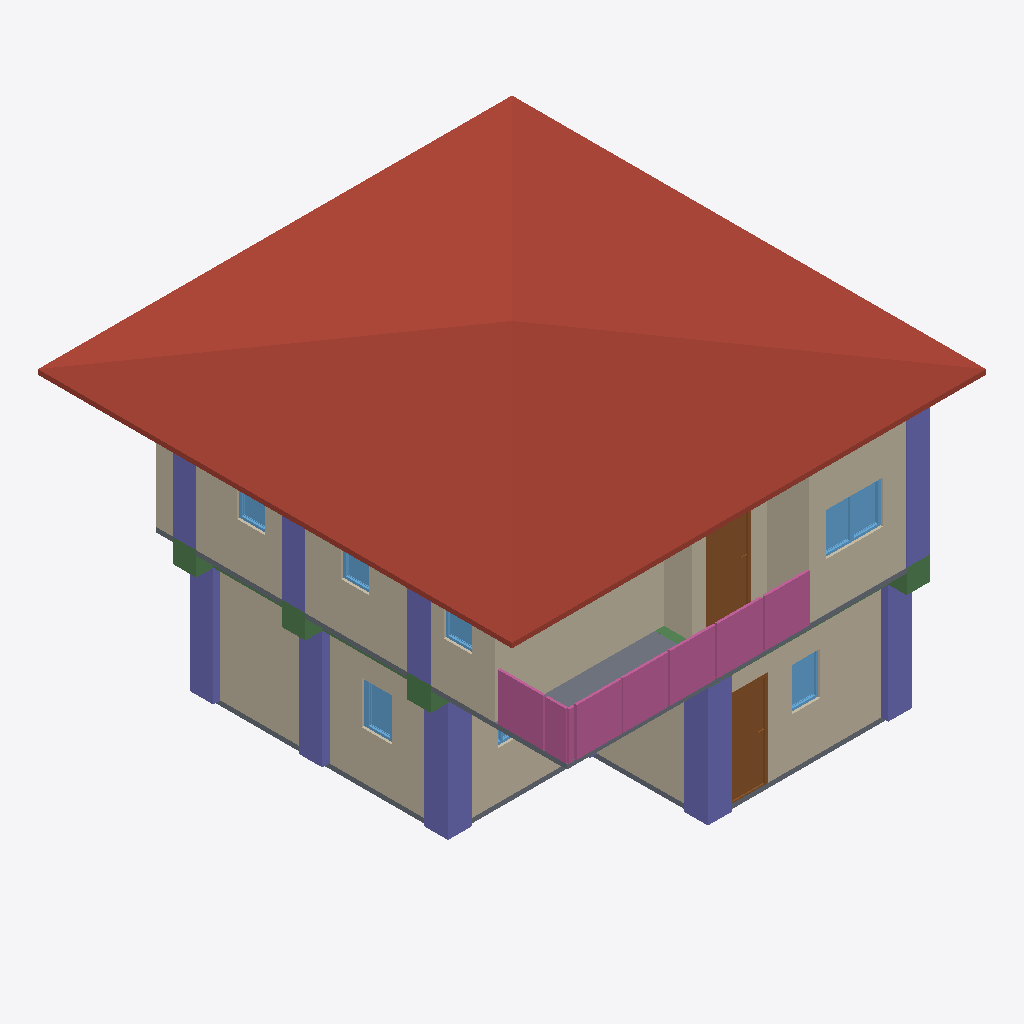
Isometric view of an IFC building model (IFC-SPF (STEP), schema IFC4, length unit metre), seen from the south-west, elements coloured by IFC class: 10 walls (beige), 10 windows (light blue), 9 columns (violet), 7 beams (green), 4 railings (pink), 3 doors (brown), 2 slabs (grey), 1 roof (red-brown).
Extent 10.0 m × 10.0 m × 7.0 m (x, y, z). Storeys (3): GF at 0.00 m; 2F at 3.00 m; 3F at 6.00 m. Elements (117): 31 IfcColumn, 27 IfcWall, 17 IfcBeam, 17 IfcWindow, 10 IfcDoor, 8 IfcRailing, 3 IfcSlab, 2 IfcStairFlight, 1 IfcCovering, 1 IfcRoof.

HEADER;
FILE_DESCRIPTION(('ViewDefinition[DesignTransferView]'),'2;1');
FILE_NAME('s05-activity.ifc','2025-09-10T22:25:58+08:00',(''),(''),'IfcOpenShell 0.8.3-post1','Bonsai 0.8.3-post1','');
FILE_SCHEMA(('IFC4'));
ENDSEC;
DATA;
#1=IFCPROJECT('02DGBcqFn6eeVB$EWLdiCo',$,'My Project',$,$,$,$,(#14,#26),#9);
#31=IFCSITE('1lmJEtESf86vJdy37mteyh',$,'My Site',$,$,#54,$,$,$,$,$,$,$,$);
#37=IFCBUILDING('24qELzlXj4Wv7vVJIbD$EU',$,'My Building',$,$,#60,$,$,$,$,$,$);
#43=IFCBUILDINGSTOREY('3gqUzCMcn7yRacz3pUKXiD',$,'2F',$,$,#2999,$,$,$,$);
#67=IFCBUILDINGSTOREY('0A85k5d_n1GejFlG8GUE_h',$,'GF',$,$,#83,$,$,$,$);
#5993=IFCBUILDINGSTOREY('2E1zWba3bCJeLYjkJDoOBf',$,'3F',$,$,#6014,$,$,$,$);
#6015=IFCROOF('1R0ZXtexT5jhInxt1ARXu5',$,'Roof',$,$,#6037,#6025,$,$);
#3887=IFCWALL('1R96V3fpj3_gGGzST6eeo8',$,'Wall',$,$,#4269,#3893,$,$);
#231=IFCWALL('1Za0MAlyHETBVTKkIIPklw',$,'Wall',$,$,#506,#237,$,$);
#91=IFCWALL('22u0QoLzj9qfHwbDPip$Ev',$,'Wall',$,$,#104,#99,$,$);
#4012=IFCWALL('1gu0TLLiHF$BgZjZsyg4J3',$,'Wall',$,$,#4424,#4018,$,$);
#3912=IFCWALL('2tx$lVVMjCgxO8xGXtDESy',$,'Wall',$,$,#4301,#3918,$,$);
#4508=IFCSLAB('2cbXL2Vvn1lv7T7n0OudZ5',$,'Slab',$,$,#4516,#4523,$,$);
#8656=IFCCOLUMN('1UNeDWZO13deO3BCu1Eh37',$,'Column',$,$,#8663,#8667,$,$);
#8370=IFCCOLUMN('2biBsh1wP5OeOSLtOTRcs1',$,'Column',$,$,#8377,#8381,$,$);
#8299=IFCRAILING('3qOT0MEen8hhEBpGjhpIaX',$,'Railing',$,$,#8320,#8308,$,$);
#8321=IFCRAILING('0QwWlevlH8s9CKPIpjkbaf',$,'Railing',$,$,#8341,#8329,$,$);
#256=IFCWALL('2UKOuSU9n0pxcxNeUF8ZQL',$,'Wall',$,$,#538,#262,$,$);
#281=IFCWALL('3dYaz5dez7XR$F8WBfjUYO',$,'Wall',$,$,#570,#287,$,$);
#5356=IFCDOOR('2RuVZ0Wvz00fHx33_zqsgz',$,'Door',$,$,#5404,#5364,$,2.0,0.899999976158142,$,$,$);
#6695=IFCRAILING('1iHbyp1BrBmPwOMHrDHadc',$,'Railing',$,'FRAMELESS_PANEL',#7031,#6704,$,.USERDEFINED.);
#9980=IFCCOLUMN('1O4Ti_y_DBURll$WG4znkK',$,'Column',$,$,#10336,#9991,$,$);
#8590=IFCCOLUMN('1_EZ_4OSz3jwnDXBFoThYF',$,'Column',$,$,#8597,#8601,$,$);
#3987=IFCWALL('2RNe3pHpP5yfdqm1uCnO8W',$,'Wall',$,$,#4392,#3993,$,$);
#8347=IFCCOLUMN('2t7gvah_L4SgoOBm2Lsm1w',$,'Column',$,$,#8355,#8359,$,$);
#9914=IFCCOLUMN('3OW57LczPBRu8wnzJ9Rop_',$,'Column',$,$,#10356,#9925,$,$);
#6560=IFCRAILING('1E_UN428b0LQRXEiDupkS7',$,'Railing',$,'FRAMELESS_PANEL',#6581,#6569,$,.USERDEFINED.);
#834=IFCSLAB('1fay6ra9DCsuvBP5evanw1',$,'Slab',$,$,#842,#849,$,$);
#3962=IFCWALL('3StcDPdzP5ZuMVsbcxlkOa',$,'Wall',$,$,#3973,#3968,$,$);
#965=IFCDOOR('39f5b$e298vBIthhoStkwM',$,'Door',$,$,#993,#974,$,2.0,0.899999976158142,$,$,$);
#3937=IFCWALL('2lLGBo5wvDYBUyuv6PIfri',$,'Wall',$,$,#4333,#3943,$,$);
#10266=IFCCOLUMN('3mL1SwwbL2qBYk9e3o40DF',$,'Column',$,$,#10371,#10277,$,$);
#9735=IFCCOLUMN('0MeAZWzZjBvvOfNExrScOo',$,'Column',$,$,#9810,#9746,$,$);
#10156=IFCCOLUMN('13c8L8l7b9AxHBuH$xSnOE',$,'Column',$,$,#10557,#10167,$,$);
#994=IFCDOOR('1TiFw0Au11mfOinthyRMc$',$,'Door',$,$,#1057,#1002,$,2.0,0.899999976158142,$,$,$);
#5307=IFCWINDOW('2bo1zJho1Ah9j0DNNrLeMi',$,'Window',$,$,#5355,#5315,$,0.899999976158142,0.600000023841858,$,$,$);
#5242=IFCWINDOW('2R$nfq8QL1ph3rEkM6ZoA5',$,'Window',$,$,#5306,#5251,$,0.899999976158142,0.600000023841858,$,$,$);
#1426=IFCWINDOW('2Es6hUK$51qOw30OnGbEMM',$,'Window',$,$,#1491,#1436,$,0.899999976158142,0.600000023841858,$,$,$);
#2820=IFCWINDOW('3UnKIzP5HAqAQVB$s_Ijz5',$,'Window',$,$,#2868,#2828,$,0.899999976158142,0.600000023841858,$,$,$);
#10310=IFCBEAM('2LkkCmdsz2jBst8qsrVVcF',$,'Beam',$,$,#10376,#10321,$,$);
#10244=IFCBEAM('2jlbQrpWXCeuG6Oys2yFnM',$,'Beam',$,$,#10366,#10255,$,$);
#10580=IFCBEAM('0Z1wzZ9lz5QeRenp0rCyeY',$,'Beam',$,$,#10606,#10591,$,$);
#10222=IFCBEAM('2CMOEpeBz2VRFSq_ez3m3q',$,'Beam',$,$,#10361,#10233,$,$);
#5779=IFCWINDOW('0sYtz3jOz0XvJyrxx68_Qy',$,'Window',$,$,#5843,#5788,$,0.899999976158142,0.600000023841858,$,$,$);
#5584=IFCWINDOW('31grFTUIH8qg$aHhHaeB6_',$,'Window',$,$,#5648,#5593,$,0.899999976158142,0.600000023841858,$,$,$);
#5649=IFCWINDOW('3bg9T$JVbErueU4sHNs00B',$,'Window',$,$,#5697,#5657,$,0.899999976158142,0.600000023841858,$,$,$);
#9146=IFCBEAM('1PWEOJOY5ECgXduIHWNX2z',$,'Beam',$,$,#9153,#9157,$,$);
#9102=IFCBEAM('1mSoV5BNL2DgadnaGmGuuG',$,'Beam',$,$,#9109,#9113,$,$);
#2722=IFCWINDOW('1VmWFVcN95w9rCWi2NZnlP',$,'Window',$,$,#2770,#2730,$,0.899999976158142,0.600000023841858,$,$,$);
#9013=IFCBEAM('2$hy_KjZ5069QVuX45lnOT',$,'Beam',$,$,#9020,#9024,$,$);
#2123=IFCWINDOW('0aeIkTHVr9_vH$KrefCna9',$,'Window',$,$,#2187,#2132,$,0.899999976158142,0.600000023841858,$,$,$);
#2869=IFCWINDOW('1zDW3I5lP3Uv43uFgetbyR',$,'Window',$,$,#2917,#2877,$,0.899999976158142,0.600000023841858,$,$,$);
ENDSEC;